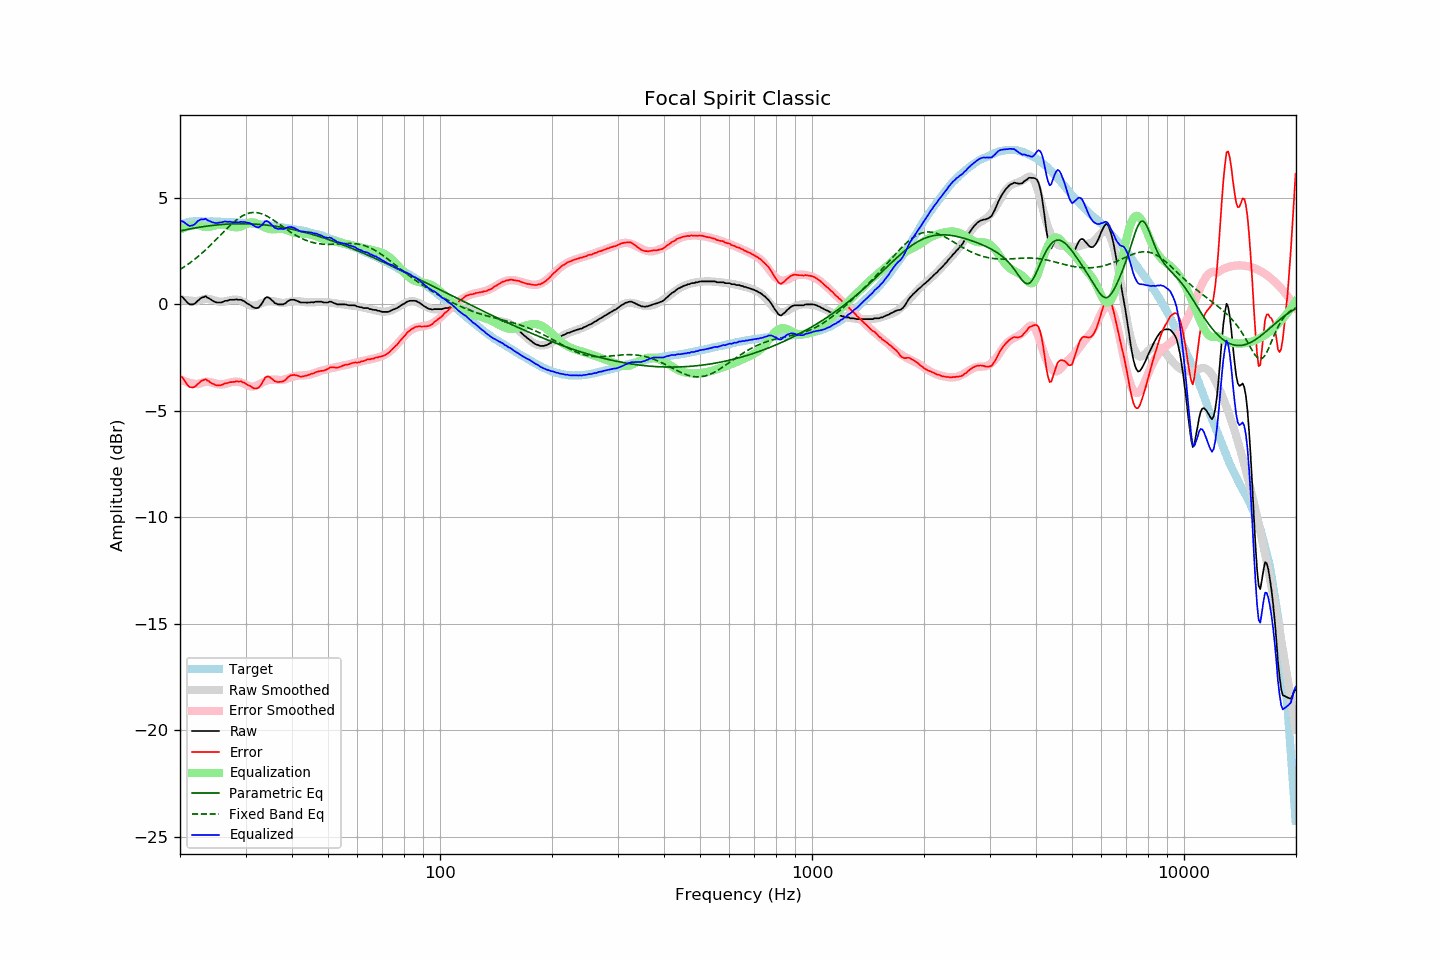

The table this chart was drawn from, first rows:
frequency, raw, error, smoothed, error_smoothed, equalization, parametric_eq, fixed_band_eq, equalized_raw, equalized_smoothed, target
20.00, 0.37, -3.36, 0.25, -3.51, 3.51, 3.45, 1.64, 3.88, 3.76, 3.73
20.20, 0.37, -3.39, 0.23, -3.54, 3.54, 3.46, 1.69, 3.91, 3.78, 3.76
20.40, 0.31, -3.48, 0.22, -3.58, 3.58, 3.48, 1.73, 3.89, 3.80, 3.79
20.61, 0.22, -3.59, 0.21, -3.61, 3.61, 3.50, 1.78, 3.83, 3.82, 3.81
20.81, 0.14, -3.70, 0.20, -3.64, 3.64, 3.51, 1.83, 3.78, 3.83, 3.84
21.02, 0.06, -3.81, 0.19, -3.66, 3.66, 3.53, 1.89, 3.72, 3.85, 3.87
21.23, 0.00, -3.88, 0.18, -3.68, 3.68, 3.54, 1.94, 3.68, 3.86, 3.88
21.44, 0.00, -3.89, 0.17, -3.70, 3.70, 3.56, 2.00, 3.70, 3.87, 3.89
21.66, 0.00, -3.90, 0.17, -3.72, 3.72, 3.57, 2.05, 3.72, 3.89, 3.90
21.87, 0.03, -3.87, 0.17, -3.73, 3.73, 3.59, 2.11, 3.76, 3.89, 3.90
22.09, 0.09, -3.82, 0.17, -3.74, 3.74, 3.60, 2.17, 3.83, 3.90, 3.91
22.31, 0.17, -3.74, 0.17, -3.74, 3.74, 3.61, 2.23, 3.91, 3.91, 3.91
22.54, 0.23, -3.68, 0.19, -3.72, 3.72, 3.62, 2.30, 3.95, 3.91, 3.91
22.76, 0.30, -3.61, 0.22, -3.69, 3.69, 3.64, 2.36, 3.99, 3.91, 3.91
22.99, 0.33, -3.57, 0.24, -3.67, 3.67, 3.65, 2.43, 4.00, 3.91, 3.90
23.22, 0.35, -3.55, 0.26, -3.65, 3.65, 3.66, 2.50, 4.00, 3.90, 3.90
23.45, 0.39, -3.51, 0.27, -3.64, 3.64, 3.67, 2.57, 4.03, 3.90, 3.90
23.69, 0.32, -3.57, 0.27, -3.63, 3.63, 3.68, 2.64, 3.96, 3.90, 3.89
23.92, 0.29, -3.60, 0.26, -3.64, 3.64, 3.69, 2.71, 3.93, 3.90, 3.89
24.16, 0.24, -3.66, 0.24, -3.65, 3.65, 3.70, 2.78, 3.89, 3.90, 3.90
24.40, 0.19, -3.71, 0.22, -3.67, 3.67, 3.71, 2.86, 3.86, 3.89, 3.90
24.65, 0.15, -3.74, 0.20, -3.69, 3.69, 3.72, 2.93, 3.84, 3.89, 3.89
24.89, 0.11, -3.78, 0.18, -3.71, 3.71, 3.73, 3.01, 3.82, 3.89, 3.89
25.14, 0.09, -3.80, 0.16, -3.73, 3.73, 3.73, 3.09, 3.82, 3.89, 3.89
25.39, 0.09, -3.80, 0.14, -3.75, 3.75, 3.74, 3.17, 3.84, 3.89, 3.89
25.65, 0.09, -3.80, 0.13, -3.75, 3.75, 3.75, 3.24, 3.84, 3.88, 3.89
25.91, 0.10, -3.78, 0.13, -3.75, 3.75, 3.75, 3.32, 3.85, 3.88, 3.88
26.16, 0.13, -3.74, 0.13, -3.75, 3.75, 3.76, 3.40, 3.88, 3.88, 3.87
26.43, 0.17, -3.70, 0.14, -3.73, 3.73, 3.76, 3.47, 3.90, 3.88, 3.87
26.69, 0.17, -3.70, 0.16, -3.71, 3.71, 3.77, 3.55, 3.88, 3.87, 3.87
26.96, 0.19, -3.68, 0.18, -3.69, 3.69, 3.77, 3.62, 3.88, 3.87, 3.87
27.23, 0.22, -3.65, 0.20, -3.67, 3.67, 3.78, 3.70, 3.89, 3.86, 3.87
27.50, 0.22, -3.65, 0.21, -3.65, 3.65, 3.78, 3.77, 3.87, 3.86, 3.87
27.77, 0.22, -3.64, 0.22, -3.63, 3.63, 3.78, 3.83, 3.85, 3.86, 3.86
28.05, 0.22, -3.63, 0.23, -3.62, 3.62, 3.79, 3.90, 3.84, 3.85, 3.85
28.33, 0.24, -3.60, 0.23, -3.62, 3.62, 3.79, 3.96, 3.86, 3.85, 3.84
28.62, 0.22, -3.62, 0.22, -3.63, 3.63, 3.79, 4.02, 3.85, 3.84, 3.84
28.90, 0.22, -3.62, 0.20, -3.64, 3.64, 3.79, 4.07, 3.86, 3.84, 3.84
29.19, 0.22, -3.61, 0.17, -3.66, 3.66, 3.79, 4.12, 3.88, 3.83, 3.83
29.48, 0.18, -3.66, 0.14, -3.69, 3.69, 3.79, 4.17, 3.87, 3.83, 3.84
29.78, 0.15, -3.67, 0.10, -3.73, 3.73, 3.79, 4.20, 3.88, 3.82, 3.82
30.08, 0.09, -3.73, 0.05, -3.77, 3.77, 3.79, 4.24, 3.86, 3.82, 3.82
30.38, 0.03, -3.78, 0.01, -3.80, 3.80, 3.79, 4.27, 3.83, 3.81, 3.81
30.68, 0.00, -3.81, -0.03, -3.83, 3.83, 3.78, 4.29, 3.83, 3.81, 3.81
30.99, -0.05, -3.84, -0.05, -3.85, 3.85, 3.78, 4.30, 3.80, 3.80, 3.80
31.30, -0.11, -3.90, -0.06, -3.85, 3.85, 3.78, 4.31, 3.74, 3.79, 3.79
31.61, -0.15, -3.94, -0.06, -3.84, 3.84, 3.77, 4.32, 3.69, 3.79, 3.79
31.93, -0.17, -3.95, -0.04, -3.82, 3.82, 3.77, 4.32, 3.65, 3.78, 3.78
32.24, -0.17, -3.93, -0.02, -3.79, 3.79, 3.76, 4.31, 3.62, 3.77, 3.77
32.57, -0.14, -3.90, 0.01, -3.76, 3.76, 3.76, 4.29, 3.62, 3.76, 3.76
32.89, -0.05, -3.81, 0.04, -3.72, 3.72, 3.75, 4.27, 3.67, 3.76, 3.76
33.22, 0.05, -3.70, 0.07, -3.68, 3.68, 3.75, 4.25, 3.73, 3.75, 3.75
33.55, 0.18, -3.56, 0.10, -3.64, 3.64, 3.74, 4.22, 3.82, 3.74, 3.74
33.89, 0.30, -3.43, 0.13, -3.61, 3.61, 3.73, 4.19, 3.91, 3.73, 3.73
34.23, 0.34, -3.39, 0.15, -3.58, 3.58, 3.72, 4.15, 3.92, 3.72, 3.73
34.57, 0.33, -3.38, 0.16, -3.55, 3.55, 3.71, 4.11, 3.88, 3.71, 3.71
34.92, 0.28, -3.42, 0.17, -3.54, 3.54, 3.71, 4.06, 3.82, 3.70, 3.70
35.27, 0.21, -3.48, 0.16, -3.53, 3.53, 3.70, 4.02, 3.74, 3.69, 3.70
35.62, 0.14, -3.54, 0.16, -3.53, 3.53, 3.69, 3.97, 3.67, 3.68, 3.68
35.97, 0.06, -3.61, 0.14, -3.53, 3.53, 3.67, 3.92, 3.59, 3.67, 3.67
... 635 more rows
